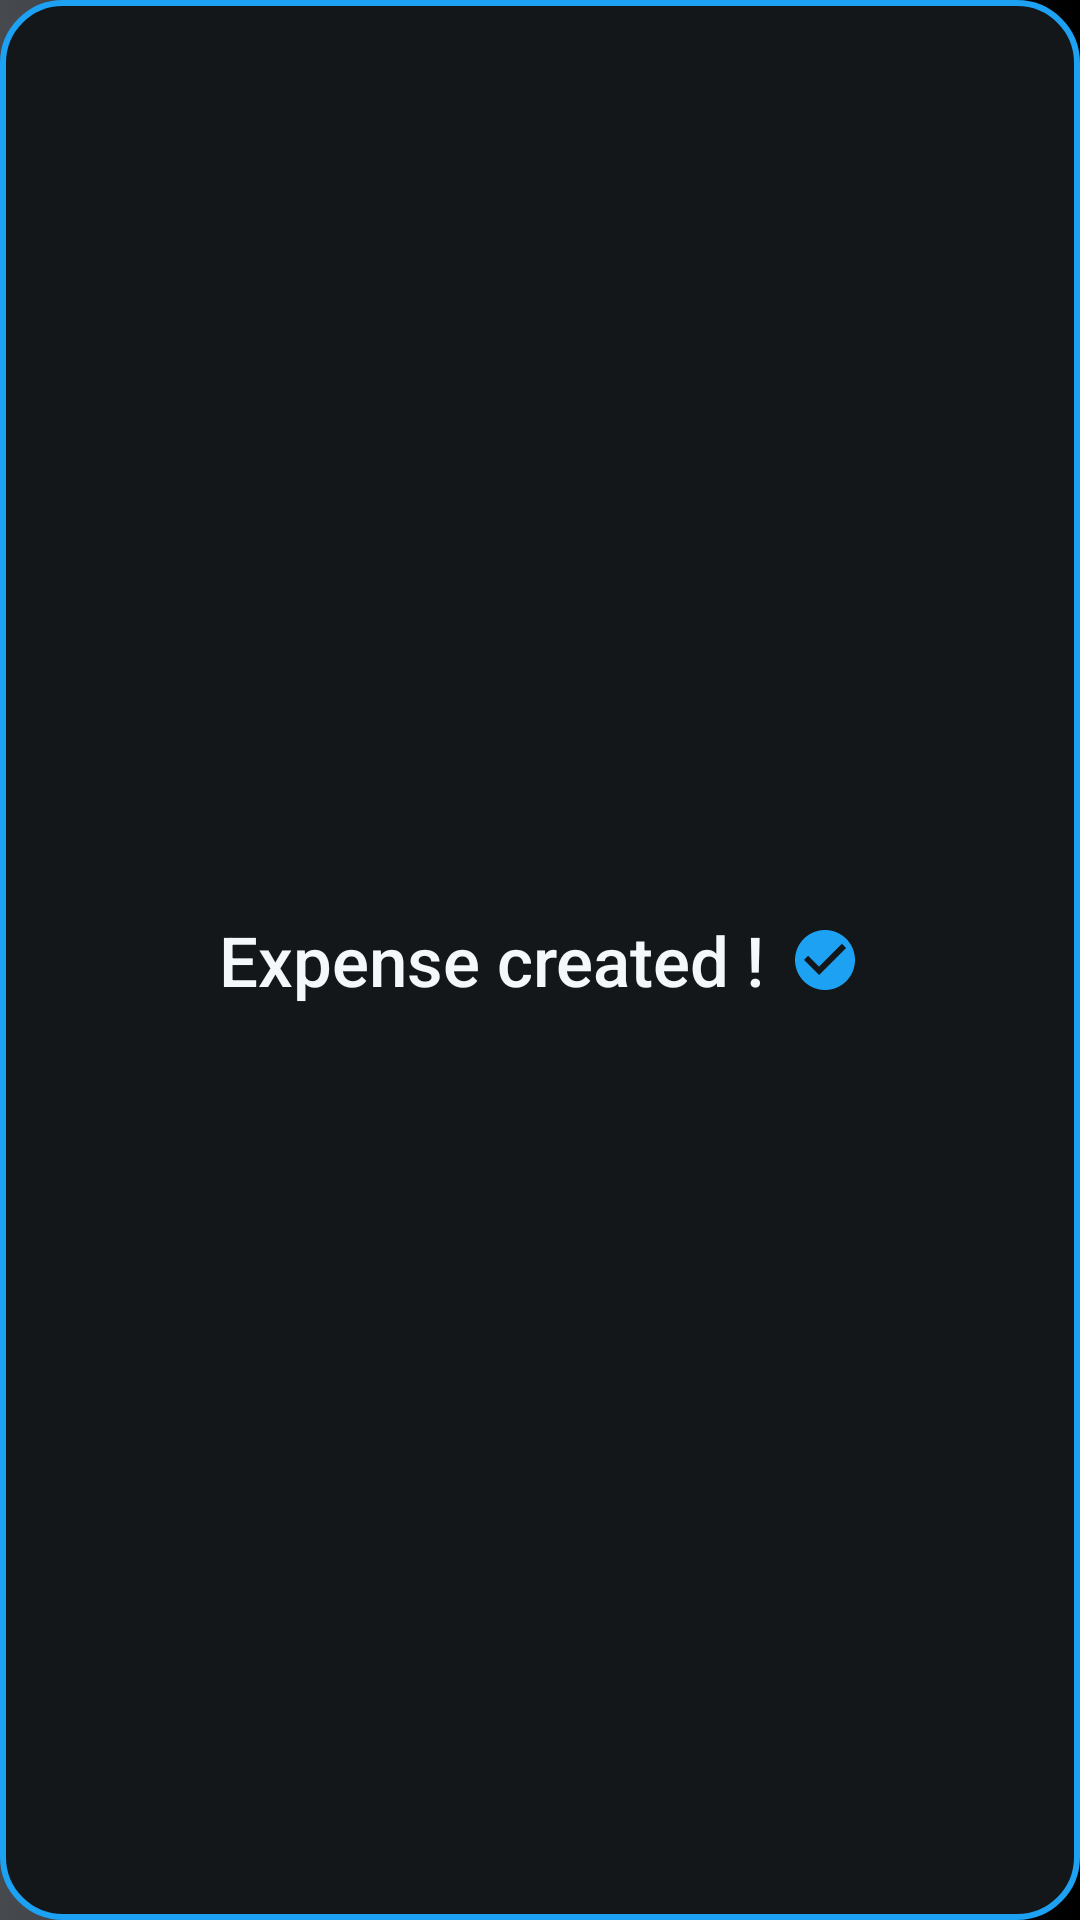

Produce the Android XML layout that renders to this screen, including the resource entries it uses.
<!-- AndroidManifest.xml: application theme Theme.Coparenting -->
<!-- res/layout/expense_sent.xml -->
<?xml version="1.0" encoding="utf-8"?>
<LinearLayout xmlns:android="http://schemas.android.com/apk/res/android"
    xmlns:app="http://schemas.android.com/apk/res-auto"
    xmlns:tools="http://schemas.android.com/tools"
    android:layout_width="match_parent"
    android:layout_height="wrap_content"
    android:background="@drawable/toast_background"
    android:gravity="center"
    android:id="@+id/customToast"
    android:layout_marginHorizontal="30dp"
    >
    <TextView
        android:layout_width="wrap_content"
        android:layout_height="wrap_content"
        android:text="Expense created !"
        tools:ignore="HardcodedText"
        android:textSize="23sp"
        android:layout_gravity="center_vertical"
        android:padding="20dp"
        app:drawableEndCompat="@drawable/ic_baseline_check_circle_24"
        android:drawablePadding="8dp"/>

</LinearLayout>
<!-- resources referenced by this layout -->
<resources>
  <!-- drawable ic_baseline_check_circle_24 (drawable) -->
  <vector android:height="24dp" android:tint="#1DA1F2"
      android:viewportHeight="24" android:viewportWidth="24"
      android:width="24dp" xmlns:android="http://schemas.android.com/apk/res/android">
      <path android:fillColor="@android:color/white" android:pathData="M12,2C6.48,2 2,6.48 2,12s4.48,10 10,10 10,-4.48 10,-10S17.52,2 12,2zM10,17l-5,-5 1.41,-1.41L10,14.17l7.59,-7.59L19,8l-9,9z"/>
  </vector>
  <!-- drawable toast_background (drawable) -->
  <?xml version="1.0" encoding="utf-8"?>
  <shape xmlns:android="http://schemas.android.com/apk/res/android">
      <stroke
          android:color="@color/blue"
          android:width="2dp"/>
      <corners
          android:radius="20dp"/>
      <solid
          android:color="@color/light_black"/>
  </shape>
  <style name="Theme.Coparenting" parent="Theme.MaterialComponents.DayNight.NoActionBar">
          <item name="colorPrimary">@color/black</item>
          <item name="colorPrimaryVariant">@color/dark_gray</item>
          <item name="colorOnPrimary">@color/extra_extra_light_gray</item>
          <item name="android:textColorPrimary">@color/extra_extra_light_gray</item>
          
          <item name="colorSecondary">@color/dark_gray</item>
          <item name="colorSecondaryVariant">@color/black</item>
          <item name="colorOnSecondary">@color/extra_extra_light_gray</item>
          <item name="colorSurface">@color/black</item>
          <item name="colorOnSurface">@color/extra_extra_light_gray</item>
          <item name="colorAccent">@color/blue</item>
          <item name="colorOutline">@color/extra_extra_light_gray</item>
          <item name="itemBackground">@drawable/gradient_bg</item>
          <item name="android:colorBackground">?attr/colorPrimary</item>
          <item name="android:statusBarColor">?attr/colorPrimary</item>
          
          <item name="android:windowBackground">@drawable/gradient_bg</item>
  
          <item name="android:textColor">@color/extra_extra_light_gray</item>
          <item name="android:textStyle">normal</item>
          <item name="android:textSize">20sp</item>
          <item name="fontFamily">sans-serif-medium</item>
          <item name="colorControlActivated">@color/blue</item>
          <item name="itemIconTint">@color/extra_extra_light_gray</item>
      </style>
  <color name="blue">#1DA1F2</color>
  <color name="light_black">#14171A</color>
  <color name="black">#000</color>
  <color name="dark_gray">#657786</color>
  <color name="extra_extra_light_gray">#F5F8FA</color>
  <!-- drawable gradient_bg (drawable) -->
  <?xml version="1.0" encoding="utf-8"?>
  <selector xmlns:android="http://schemas.android.com/apk/res/android">
      <item>
          <shape>
              <gradient
                  android:startColor="#464A4E"
                  android:endColor="@color/black"
                  android:centerColor="#1D1F22"
                  android:type="linear" />
          </shape>
      </item>
  </selector>
</resources>
